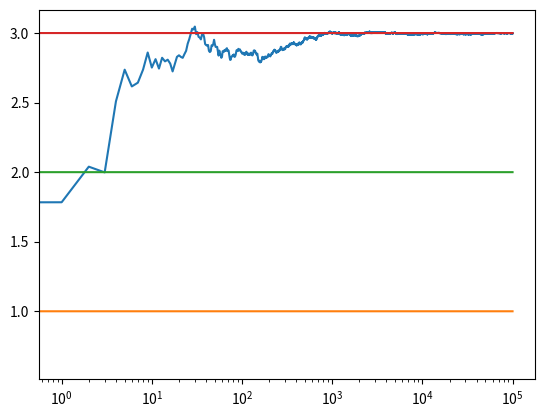
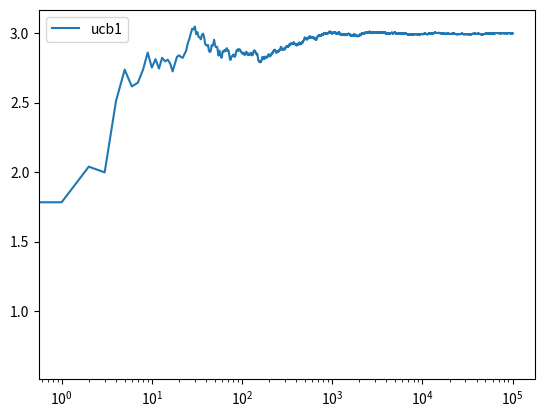
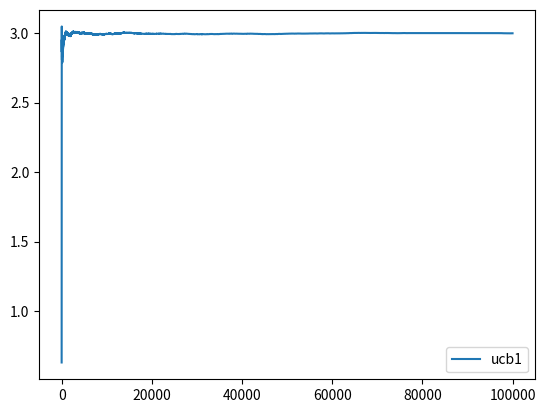

Recreate these plots in Python, in order.
# https://books.google.ca/books?id=_ATpBwAAQBAJ&lpg=PA201&ots=rinZM8jQ6s&dq=hoeffding%20bound%20gives%20probability%20%22greater%20than%201%22&pg=PA201#v=onepage&q&f=false
from __future__ import print_function, division
from builtins import range

from tqdm import tqdm
import numpy as np
import matplotlib.pyplot as plt

# Create a bandit class
class Bandit:
  def __init__(self, m):
    self.m = m
    self.mean = 0
    self.N = 0

  def pull(self):
    return np.random.randn() + self.m

  def update(self, x):
    self.N += 1
    self.mean = (1 - 1.0 / self.N) * self.mean + 1.0 / self.N * x

# Calculate UCB1
class Calculate:
  @staticmethod
  def ucb(mean, n, nj):
    if nj == 0:
      return float('inf')
    return mean + np.sqrt(2*np.log(n) / nj)

class Experiment():
  @staticmethod
  def run_experiment(m1, m2, m3, N):
    bandits = [Bandit(m1), Bandit(m2), Bandit(m3)]

    data = np.empty(N)
    
    for i in tqdm(range(N)):
      j = np.argmax([Calculate.ucb(b.mean, i + 1, b.N) for b in bandits])
      x = bandits[j].pull()
      bandits[j].update(x)

      # for the plot
      data[i] = x
    cumulative_average = np.cumsum(data) / (np.arange(N) + 1)

    # for b in bandits:
    #   print("bandit nj:", b.N)

    # plot moving average ctr
    plt.plot(cumulative_average)
    plt.plot(np.ones(N)*m1)
    plt.plot(np.ones(N)*m2)
    plt.plot(np.ones(N)*m3)
    plt.xscale('log')
    plt.show()

  # for b in bandits:
  #   print(b.mean)

    return cumulative_average

if __name__ == '__main__':
  ucb = Experiment.run_experiment(1.0, 2.0, 3.0, 100000)

  # log scale plot
  
  plt.plot(ucb, label='ucb1')
  plt.legend()
  plt.xscale('log')
  plt.show()


  # linear plot
  plt.plot(ucb, label='ucb1')
  plt.legend()
  plt.show()
